Run: headless pygame with SDL's dummy video driver; simulated clock (each Clock.tick advances the game by its frame time, no real sleeping); random seed 0; keys injected as events and as key.get_pressed() state; no mouse input.
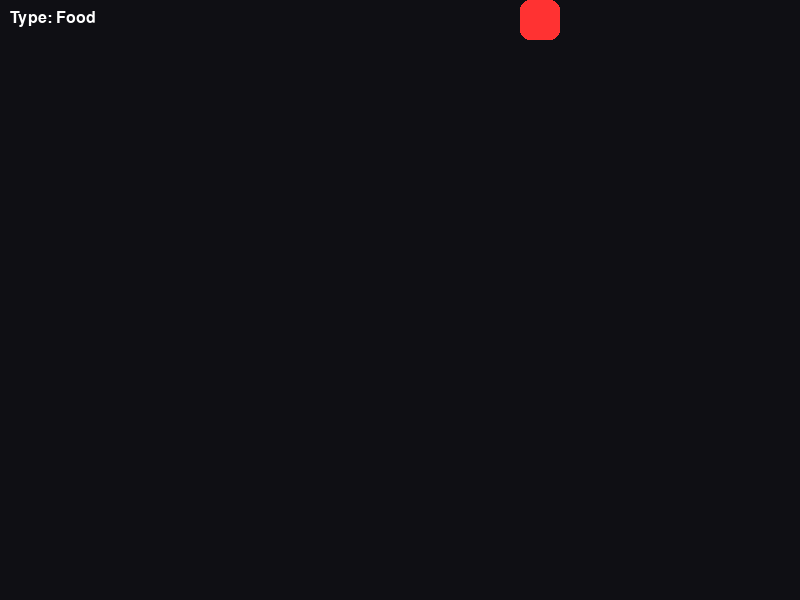
Frame 1 of 4 · flips 1–60 · no input
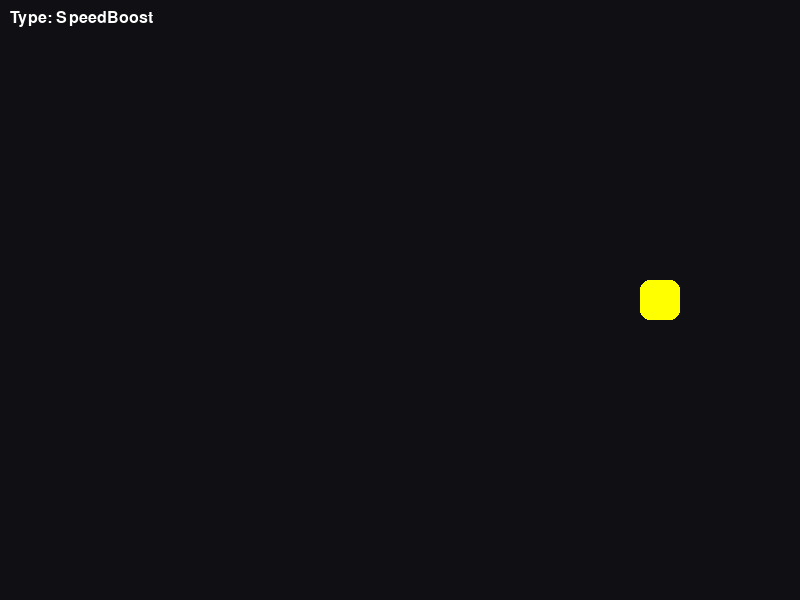
Frame 2 of 4 · flips 61–180 · tapped SPACE, RETURN · held RIGHT (→), D
Frame 3 of 4 · flips 181–300 · held DOWN (↓), S · screen unchanged from frame 2, image omitted
Frame 4 of 4 · flips 301–420 · held LEFT (←), A, UP (↑), W · screen unchanged from frame 3, image omitted

The pygame program that drew these frames:


import pygame
import sys
import colorsys
import random

"""
Week 16: 擴充功能 (Power-Ups) - 繼承與多型
核心概念: 
1. 繼承 (Inheritance): class Poison(Food)
2. 多型 (Polymorphism): draw() override
3. 效果疊加 (Effect Stacking)
"""

pygame.init()
WINDOW_WIDTH = 800
WINDOW_HEIGHT = 600
screen = pygame.display.set_mode((WINDOW_WIDTH, WINDOW_HEIGHT))
pygame.display.set_caption("Python Vibe Coding - Week 16: The Poison")
clock = pygame.time.Clock()

NEON_GREEN = (50, 255, 50)
FOOD_RED = (255, 50, 50)
POISON_PURPLE = (200, 0, 255) # 毒蘋果顏色
SPEED_YELLOW = (255, 255, 0)
BG_COLOR = (15, 15, 20)
TEXT_COLOR = (255, 255, 255)

# --- 基礎食物類別 ---
class Food:
    def __init__(self):
        self.position = (0, 0)
        self.block_size = 40
        self.color = FOOD_RED
        self.score_value = 10
        self.randomize_position()
        
    def randomize_position(self):
        cols = WINDOW_WIDTH // self.block_size
        rows = WINDOW_HEIGHT // self.block_size
        self.position = (
            random.randint(0, cols-1) * self.block_size,
            random.randint(0, rows-1) * self.block_size
        )

    def effect(self, snake):
        """ 吃到後的效果 """
        snake.should_grow = True
        return self.score_value # 回傳得分

    def draw(self, surface):
        rect = pygame.Rect(self.position[0], self.position[1], self.block_size, self.block_size)
        pygame.draw.rect(surface, self.color, rect, border_radius=10)

# --- [本週核心] 繼承類別 ---

class PoisonInfo(Food):
    """ 毒蘋果: 繼承自 Food，但覆寫掉效果 """
    def __init__(self):
        super().__init__() # 呼叫父類的 init
        self.color = POISON_PURPLE
        self.score_value = -50
    
    def effect(self, snake):
        """ 吃到毒蘋果，不會長大，反而扣分並縮短身體(這裡簡化不縮短) """
        print("哎呀！好毒！")
        snake.should_grow = False # 確保不長大
        # 甚至可以砍掉身體一半？
        if len(snake.body) > 3:
            del snake.body[:len(snake.body)//2] # 砍掉一半身體
        return self.score_value

class SpeedBoost(Food):
    """ 加速道具 """
    def __init__(self):
        super().__init__()
        self.color = SPEED_YELLOW
        self.score_value = 50
    
    def effect(self, snake):
        """ 吃到加速，大量加分 """
        print("Turbo Boost!")
        return self.score_value

# --- 遊戲管理 ---
# 我們不再只有一顆食物，而是一個清單
food_items = []
snake_dummy = None # 省略 snake 實作細節，僅展示 Food 邏輯

# 隨機生成特殊的物品
def spawn_special_item():
    roll = random.randint(1, 100)
    if roll <= 20: # 20% 機率生成毒蘋果
        return PoisonInfo()
    elif roll <= 40: # 20% 機率生成加速
        return SpeedBoost()
    else: # 60% 機率生成普通食物
        return Food()

# Demo 用的簡單生成
current_item = spawn_special_item()

# --- 主迴圈 ---
running = True
print("按 [SPACE] 重新生成物品 (模擬吃到)，觀察控制台輸出類型！")

while running:
    for event in pygame.event.get():
        if event.type == pygame.QUIT:
            running = False
        elif event.type == pygame.KEYDOWN:
            if event.key == pygame.K_SPACE:
                # 模擬吃到
                # 這裡展示 polymorphism 的威力：
                # 不管 current_item 是什麼，我們只呼叫 .effect()，不用寫 if 去判斷類型
                
                # 假設有個假的 snake 物件傳進去
                class DummySnake: 
                    def __init__(self): self.body = [0]*10; self.should_grow = False
                
                dummy = DummySnake()
                score_gain = current_item.effect(dummy)
                print(f"吃到 {type(current_item).__name__}, 得分: {score_gain}")
                
                current_item = spawn_special_item() # 生成下一個

    screen.fill(BG_COLOR)
    
    # Polymorphic Draw
    # 不管是毒蘋果還是普通蘋果，都呼叫 .draw()
    current_item.draw(screen)
    
    # 畫個標籤說明它是什麼
    try:
        font = pygame.font.SysFont("Arial", 24)
        label = font.render(f"Type: {type(current_item).__name__}", True, TEXT_COLOR)
        screen.blit(label, (10, 10))
    except: pass

    pygame.display.flip()
    clock.tick(60)

pygame.quit()
sys.exit()
